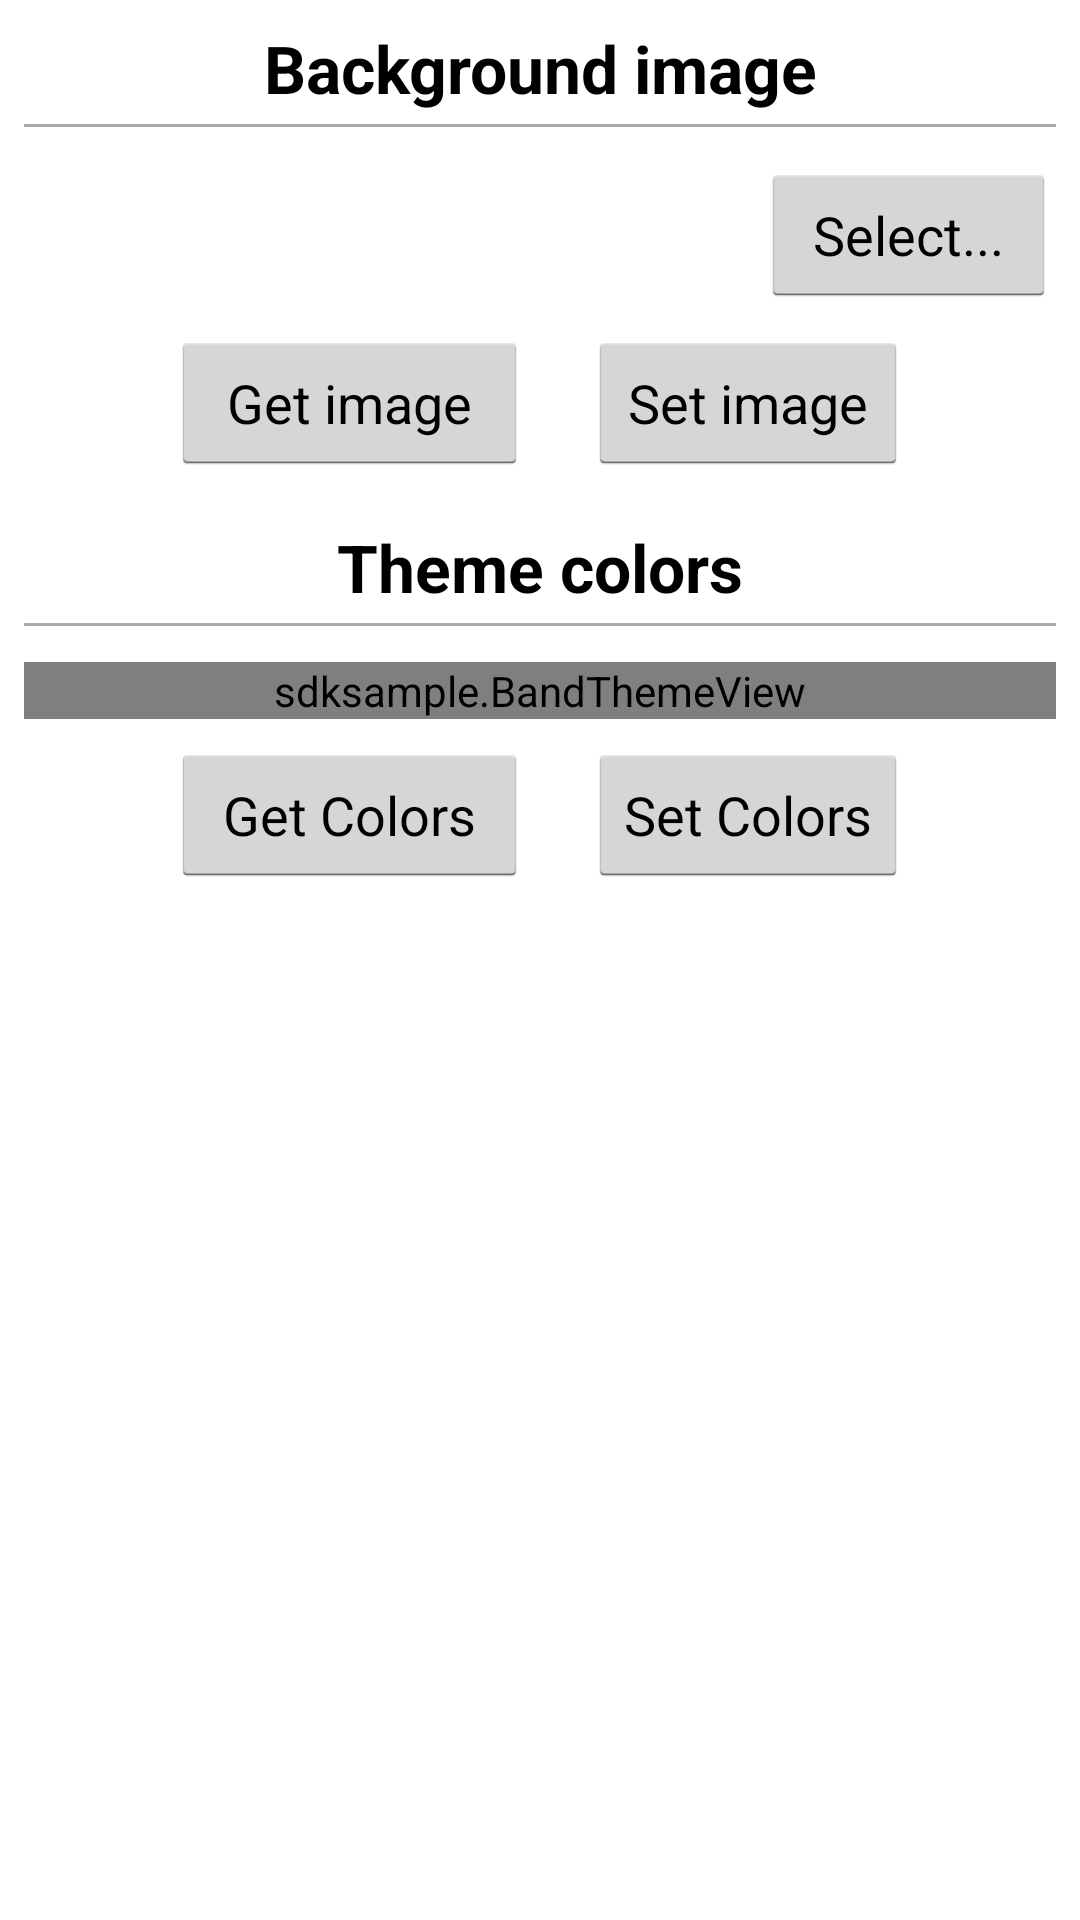

This screen was rendered from an Android layout file. Write that file and the resources it references.
<!-- AndroidManifest.xml: application theme AppTheme -->
<!-- res/layout/fragment_theme.xml -->
<?xml version="1.0" encoding="utf-8"?>
<ScrollView xmlns:android="http://schemas.android.com/apk/res/android"
    android:id="@+id/scrollViewTheme"
    android:layout_width="match_parent"
    android:layout_height="match_parent"
    android:foregroundGravity="right"
    android:paddingLeft="8dp"
    android:paddingRight="8dp">

    <TableLayout
        android:layout_width="match_parent"
        android:layout_height="wrap_content"
        android:stretchColumns="0,2" >

        <TableRow
            android:layout_width="wrap_content"
            android:layout_height="wrap_content"
            android:layout_marginTop="8dp" >

            <TextView
                android:layout_width="wrap_content"
                android:layout_height="wrap_content"
                android:layout_span="3"
                android:gravity="center_horizontal"
                android:text="@string/bgnd_image_label"
                android:textAppearance="?android:attr/textAppearanceLarge"
                android:textStyle="bold" />

        </TableRow>

        <TableRow
            android:layout_width="wrap_content"
            android:layout_height="wrap_content"
            android:layout_marginBottom="8dp" >

            <View
                android:layout_width="fill_parent"
                android:layout_height="1dp"
                android:layout_marginBottom="4dp"
                android:layout_marginTop="4dp"
                android:layout_span="3"
                android:background="@android:color/darker_gray" />

        </TableRow>

        <TableRow
            android:layout_width="wrap_content"
            android:layout_height="wrap_content" >

            <ImageView
                android:id="@+id/imageBackground"
                android:layout_width="wrap_content"
                android:layout_height="wrap_content"
                android:layout_gravity="center_vertical"
                android:layout_span="2"
                android:contentDescription="@string/bgnd_image_label"
                android:maxHeight="102dp"
                android:maxWidth="310dp"
                android:scaleType="center" />

            <Button
                android:id="@+id/buttonSelectBackground"
                android:layout_width="wrap_content"
                android:layout_height="wrap_content"
                android:text="@string/select_label" />

        </TableRow>

        <TableRow
            android:layout_width="wrap_content"
            android:layout_height="wrap_content"
            android:layout_marginTop="8dp"
            android:gravity="center_horizontal" >

            <Button
                android:id="@+id/buttonGetBackground"
                android:layout_width="wrap_content"
                android:layout_height="wrap_content"
                android:layout_marginRight="20dp"
                android:text="@string/get_image_label" />

            <Button
                android:id="@+id/buttonSetBackground"
                android:layout_width="wrap_content"
                android:layout_height="wrap_content"
                android:text="@string/set_image_label" />

        </TableRow>

        <TableRow
            android:layout_width="wrap_content"
            android:layout_height="wrap_content"
            android:layout_marginTop="16dp" >

            <TextView
                android:layout_width="wrap_content"
                android:layout_height="wrap_content"
                android:layout_span="3"
                android:gravity="center_horizontal"
                android:text="@string/theme_colors_label"
                android:textAppearance="?android:attr/textAppearanceLarge"
                android:textStyle="bold" />

        </TableRow>

        <TableRow
            android:layout_width="wrap_content"
            android:layout_height="wrap_content"
            android:layout_marginBottom="8dp" >

            <View
                android:layout_width="fill_parent"
                android:layout_height="1dp"
                android:layout_marginBottom="4dp"
                android:layout_marginTop="4dp"
                android:layout_span="3"
                android:background="@android:color/darker_gray" />

        </TableRow>

        <TableRow
            android:layout_width="fill_parent"
            android:layout_height="wrap_content" >

            <sdksample.BandThemeView
                android:id="@+id/viewTheme"
                android:layout_span="3"
                android:layout_width="match_parent"
                android:layout_height="wrap_content" >
                
            </sdksample.BandThemeView>

        </TableRow>

        <TableRow
            android:layout_width="wrap_content"
            android:layout_height="wrap_content"
            android:layout_marginTop="8dp"
            android:layout_marginBottom="20dp"
            android:gravity="center" >

            <Button
                android:id="@+id/buttonGetTheme"
                android:layout_width="wrap_content"
                android:layout_height="wrap_content"
                android:layout_marginRight="20dp"
                android:text="@string/get_colors_label" />

            <Button
                android:id="@+id/buttonSetTheme"
                android:layout_width="wrap_content"
                android:layout_height="wrap_content"
                android:text="@string/set_colors_label" />

        </TableRow>

    </TableLayout>

</ScrollView>
<!-- resources referenced by this layout -->
<resources>
  <string name="bgnd_image_label">Background image</string>
  <string name="get_colors_label">Get Colors</string>
  <string name="get_image_label">Get image</string>
  <string name="select_label">Select...</string>
  <string name="set_colors_label">Set Colors</string>
  <string name="set_image_label">Set image</string>
  <string name="theme_colors_label">Theme colors</string>
  <style name="AppTheme" parent="android:Theme.Holo.Light.DarkActionBar">
          
      </style>
</resources>
